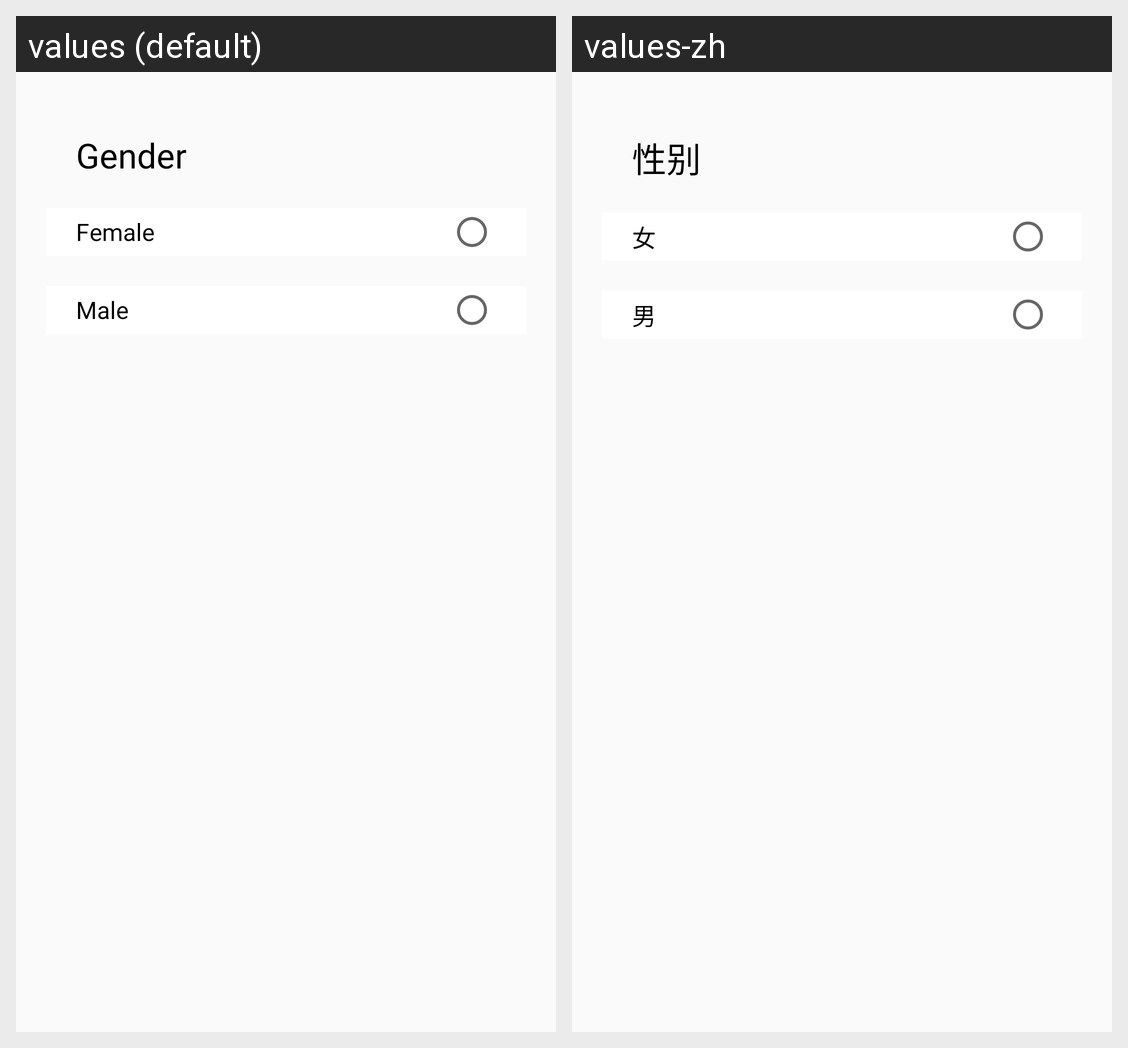

The same Android screen rendered under two of its app's locales, left to right. List the strings drawn on it with the default value and each locale's translation.
Android screen res/layout/dialog_gender.xml rendered under 2 locales, left to right: values (default), values-zh. Device: Nexus 5 (rendered at 1080×1920; each locale shown at half size, 540×960, under a caption strip naming it); theme AppTheme.
Strings drawn on this screen, with the default value and each locale's value (text and hints the layout hard-codes, and strings that could not be matched under every locale, appear in the picture but are not listed):

str_gender
  values: Gender
  values-zh: 性别

str_female
  values: Female
  values-zh: 女

str_male
  values: Male
  values-zh: 男
